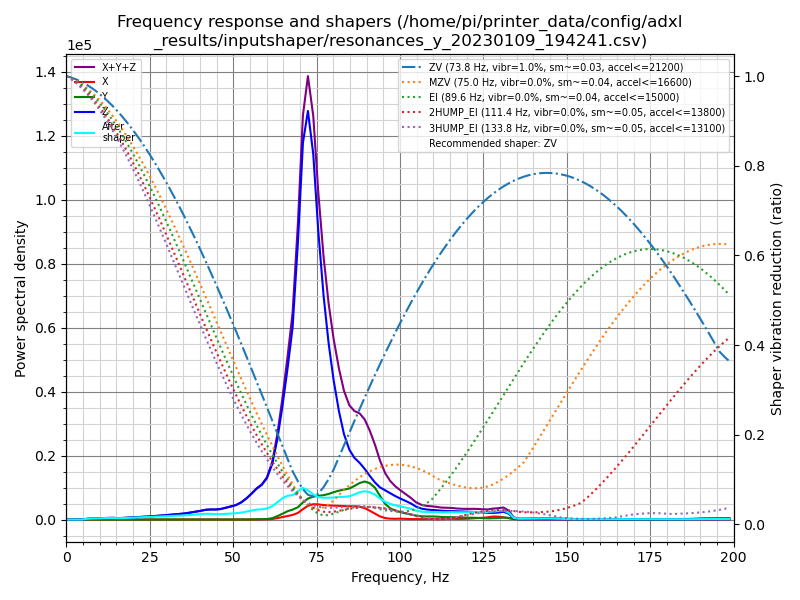

The file beside this chart, header and first rows:
freq, psd_x, psd_y, psd_z, psd_xyz
0.0, 7.698e+01, 2.072e+02, 1.320e+03, 1.604e+03
1.5, 6.440e+01, 1.439e+02, 7.861e+02, 9.944e+02
3.1, 2.826e+01, 4.798e+01, 7.188e+01, 1.481e+02
4.6, 3.233e+01, 5.732e+01, 4.107e+02, 5.003e+02
6.2, 3.772e+01, 5.148e+01, 1.411e+03, 1.501e+03
7.7, 3.574e+01, 4.995e+01, 2.263e+03, 2.349e+03
9.2, 3.193e+01, 4.405e+01, 3.188e+03, 3.264e+03
10.8, 2.914e+01, 4.973e+01, 4.489e+03, 4.568e+03
12.3, 3.173e+01, 4.872e+01, 6.137e+03, 6.218e+03
13.9, 3.913e+01, 5.292e+01, 7.223e+03, 7.315e+03
15.4, 4.076e+01, 5.177e+01, 7.145e+03, 7.237e+03
17.0, 4.185e+01, 5.376e+01, 8.472e+03, 8.567e+03
18.5, 3.767e+01, 4.753e+01, 1.077e+04, 1.086e+04
20.0, 3.217e+01, 4.990e+01, 1.320e+04, 1.328e+04
21.6, 3.154e+01, 5.139e+01, 1.597e+04, 1.606e+04
23.1, 3.283e+01, 4.937e+01, 1.952e+04, 1.961e+04
24.7, 3.843e+01, 5.285e+01, 2.367e+04, 2.376e+04
26.2, 4.539e+01, 5.069e+01, 2.805e+04, 2.815e+04
27.7, 4.868e+01, 5.199e+01, 3.317e+04, 3.327e+04
29.3, 5.233e+01, 6.910e+01, 3.892e+04, 3.904e+04
30.8, 6.200e+01, 7.991e+01, 4.516e+04, 4.530e+04
32.4, 6.683e+01, 8.292e+01, 5.173e+04, 5.188e+04
33.9, 7.644e+01, 8.876e+01, 5.918e+04, 5.934e+04
35.5, 8.829e+01, 1.004e+02, 6.752e+04, 6.771e+04
37.0, 8.712e+01, 1.277e+02, 7.990e+04, 8.011e+04
38.5, 8.005e+01, 1.696e+02, 9.400e+04, 9.425e+04
40.1, 7.551e+01, 2.558e+02, 1.084e+05, 1.088e+05
41.6, 8.541e+01, 3.630e+02, 1.259e+05, 1.264e+05
43.2, 1.543e+02, 4.382e+02, 1.362e+05, 1.368e+05
44.7, 2.859e+02, 4.073e+02, 1.404e+05, 1.411e+05
46.2, 2.886e+02, 3.901e+02, 1.515e+05, 1.522e+05
47.8, 2.668e+02, 4.423e+02, 1.765e+05, 1.772e+05
49.3, 2.656e+02, 5.545e+02, 2.020e+05, 2.028e+05
50.9, 2.724e+02, 8.855e+02, 2.319e+05, 2.331e+05
52.4, 2.977e+02, 1.202e+03, 2.816e+05, 2.831e+05
53.9, 4.198e+02, 1.354e+03, 3.530e+05, 3.548e+05
55.5, 7.664e+02, 2.322e+03, 4.487e+05, 4.518e+05
57.0, 1.523e+03, 4.784e+03, 5.497e+05, 5.560e+05
58.6, 2.488e+03, 6.931e+03, 6.384e+05, 6.478e+05
60.1, 4.034e+03, 1.030e+04, 7.784e+05, 7.927e+05
61.7, 1.070e+04, 2.743e+04, 1.074e+06, 1.112e+06
63.2, 2.739e+04, 6.707e+04, 1.580e+06, 1.674e+06
64.7, 4.837e+04, 1.143e+05, 2.269e+06, 2.431e+06
66.3, 7.335e+04, 1.737e+05, 3.139e+06, 3.386e+06
67.8, 9.823e+04, 2.107e+05, 4.075e+06, 4.384e+06
69.4, 1.440e+05, 2.681e+05, 6.020e+06, 6.432e+06
70.9, 2.315e+05, 3.798e+05, 8.360e+06, 8.972e+06
72.4, 3.123e+05, 4.749e+05, 9.261e+06, 1.005e+07
74.0, 3.559e+05, 5.313e+05, 8.463e+06, 9.350e+06
75.5, 3.577e+05, 5.578e+05, 6.823e+06, 7.739e+06
77.1, 3.502e+05, 5.888e+05, 5.394e+06, 6.333e+06
78.6, 3.471e+05, 6.295e+05, 4.340e+06, 5.317e+06
80.1, 3.490e+05, 6.853e+05, 3.494e+06, 4.529e+06
81.7, 3.495e+05, 7.391e+05, 2.770e+06, 3.859e+06
83.2, 3.501e+05, 7.777e+05, 2.227e+06, 3.355e+06
84.8, 3.516e+05, 8.247e+05, 1.858e+06, 3.034e+06
86.3, 3.588e+05, 9.058e+05, 1.670e+06, 2.934e+06
87.9, 3.556e+05, 1.005e+06, 1.559e+06, 2.920e+06
89.4, 3.198e+05, 1.064e+06, 1.419e+06, 2.803e+06
90.9, 2.527e+05, 1.036e+06, 1.248e+06, 2.537e+06
... 70 more rows
